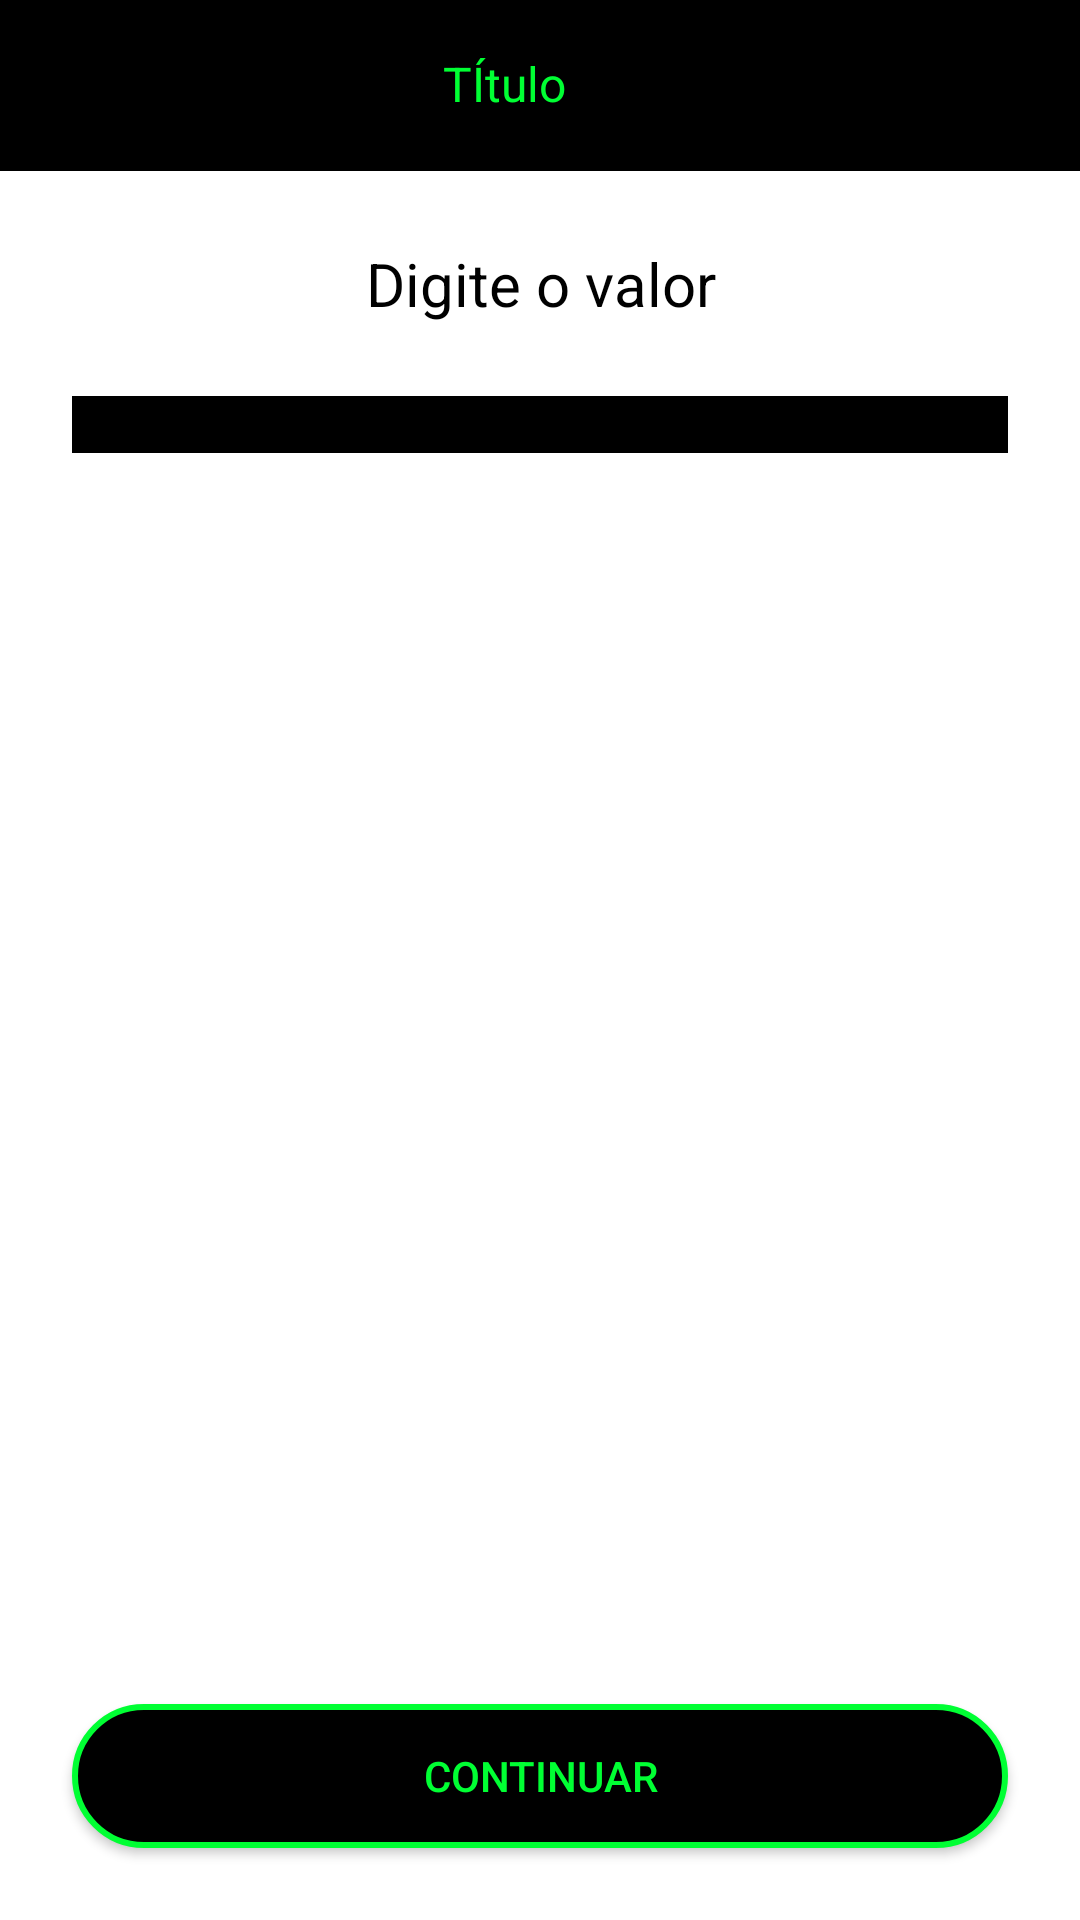

The Android layout XML behind this screen, and the referenced resources:
<!-- AndroidManifest.xml: application theme Theme.CarteiraDigital -->
<!-- res/layout/activity_transferencia_form.xml -->
<?xml version="1.0" encoding="utf-8"?>
<androidx.constraintlayout.widget.ConstraintLayout xmlns:android="http://schemas.android.com/apk/res/android"
    xmlns:app="http://schemas.android.com/apk/res-auto"
    xmlns:tools="http://schemas.android.com/tools"
    android:layout_width="match_parent"
    android:layout_height="match_parent"
    tools:context=".transferencia.TransferenciaFormActivity">

    <ScrollView
        android:layout_width="match_parent"
        android:layout_height="0dp"
        android:fillViewport="true"
        android:layout_marginBottom="24dp"
        app:layout_constraintBottom_toTopOf="@+id/btnConfirmar"
        app:layout_constraintEnd_toEndOf="parent"
        app:layout_constraintStart_toStartOf="parent"
        app:layout_constraintTop_toBottomOf="@+id/include5" >
        <androidx.constraintlayout.widget.ConstraintLayout
            android:layout_width="match_parent"
            android:layout_height="wrap_content">

            <TextView
                android:id="@+id/textView3"
                android:layout_width="match_parent"
                android:layout_height="wrap_content"
                android:layout_margin="24dp"
                android:text="Digite o valor"
                android:textAlignment="center"
                android:textColor="@android:color/black"
                android:textSize="20sp"
                app:layout_constraintEnd_toEndOf="parent"
                app:layout_constraintStart_toStartOf="parent"
                app:layout_constraintTop_toTopOf="parent" />

            <com.blackcat.currencyedittext.CurrencyEditText
                android:id="@+id/edtValor"
                android:layout_width="match_parent"
                android:layout_height="wrap_content"
                android:layout_margin="24dp"
                android:layout_marginTop="52dp"
                android:backgroundTint="@android:color/black"
                android:textColor="@android:color/black"
                android:textColorHint="@color/black"
                android:textSize="30sp"
                android:textStyle="bold"
                android:theme="@style/Theme.EditText"
                app:layout_constraintEnd_toEndOf="parent"
                app:layout_constraintStart_toStartOf="parent"
                app:layout_constraintTop_toBottomOf="@+id/textView3" />

        </androidx.constraintlayout.widget.ConstraintLayout>
    </ScrollView>


    <Button
        android:id="@+id/btnConfirmar"
        android:layout_width="match_parent"
        android:layout_height="wrap_content"
        android:layout_margin="24dp"
        android:background="@drawable/bg_edit"
        android:text="Continuar"
        android:onClick="validaDados"
        android:textColor="@color/corPadrao"
        app:layout_constraintBottom_toBottomOf="parent"
        app:layout_constraintEnd_toEndOf="parent"
        app:layout_constraintStart_toStartOf="parent" />

    <include
        android:id="@+id/include5"
        layout="@layout/toolbar_padrao"
        tools:layout_editor_absoluteY="4dp" />

</androidx.constraintlayout.widget.ConstraintLayout>
<!-- res/layout/toolbar_padrao.xml (included above) -->
<?xml version="1.0" encoding="utf-8"?>
<androidx.appcompat.widget.LinearLayoutCompat xmlns:android="http://schemas.android.com/apk/res/android"
    xmlns:app="http://schemas.android.com/apk/res-auto"
    xmlns:tools="http://schemas.android.com/tools"
    android:layout_width="match_parent"
    android:layout_height="wrap_content"
    android:background="@color/black"
    android:orientation="vertical">

    <androidx.appcompat.widget.Toolbar
        android:layout_width="match_parent"
        android:layout_height="wrap_content"
        app:layout_constraintEnd_toEndOf="parent"
        app:layout_constraintStart_toStartOf="parent"
        app:layout_constraintTop_toTopOf="parent">

        <ImageButton
            android:id="@+id/ibVoltar"
            android:layout_width="wrap_content"
            android:layout_height="match_parent"
            android:background="@color/black"
            android:paddingVertical="16dp"
            android:paddingStart="0dp"
            android:paddingEnd="16dp"
            android:src="@drawable/ic_back" />

        <TextView
            android:id="@+id/textTitulo"
            android:layout_width="match_parent"
            android:layout_height="wrap_content"
            android:layout_marginEnd="56dp"
            android:gravity="center_horizontal"
            android:textColor="@color/corPadrao"
            android:textSize="16sp"
            tools:text="TÍtulo" />


    </androidx.appcompat.widget.Toolbar>
    <ImageView
        android:layout_width="match_parent"
        android:layout_height="1dp"
        android:background="@color/black" />
</androidx.appcompat.widget.LinearLayoutCompat>
<!-- resources referenced by this layout -->
<resources>
  <color name="black">#FF000000</color>
  <color name="corPadrao">#00ff33</color>
  <!-- drawable bg_edit (drawable) -->
  <?xml version="1.0" encoding="utf-8"?>
  <shape xmlns:android="http://schemas.android.com/apk/res/android"
     android:shape="rectangle">
  
     <solid android:color="@color/black"/>
     <stroke android:color="@color/corPadrao" android:width="2dp"/>.
     <corners android:radius="100in"/>
  </shape>
  <style name="Theme.EditText" parent="Theme.MaterialComponents.DayNight.DarkActionBar">
          <item name="colorAccent">@color/corPadrao</item>
        </style>
  <style name="Theme.CarteiraDigital" parent="Theme.MaterialComponents.DayNight.DarkActionBar">
          
          <item name="colorPrimary">@color/purple_500</item>
          <item name="colorPrimaryVariant">@color/purple_700</item>
          <item name="colorOnPrimary">@color/white</item>
          
          <item name="colorSecondary">@color/teal_200</item>
          <item name="colorSecondaryVariant">@color/teal_700</item>
          <item name="colorOnSecondary">@color/black</item>
          
          <item name="android:statusBarColor" tools:targetApi="l">?attr/colorPrimaryVariant</item>
          
      </style>
  <color name="purple_500">#FF000000</color>
  <color name="purple_700">#FF000000</color>
  <color name="white">#FFFFFFFF</color>
  <color name="teal_200">#FF03DAC5</color>
  <color name="teal_700">#FF018786</color>
</resources>
